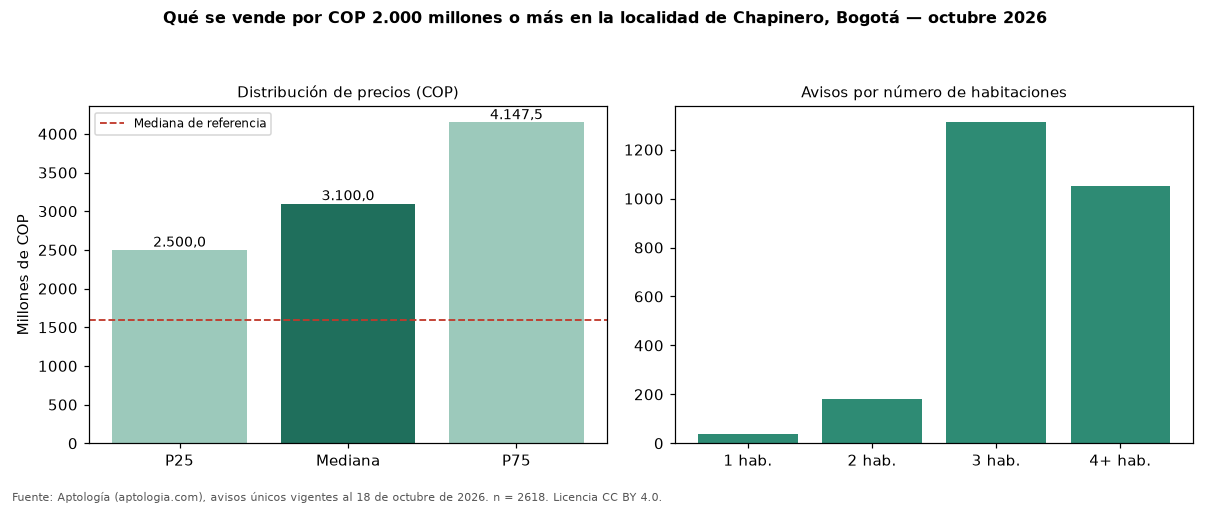

The data file committed next to this chart (first rows):
seccion, metrica, valor_cop, n
precio, p25, 2500000000, 2618
precio, mediana, 3100000000, 2618
precio, p75, 4147500000, 2618
cop_por_m2, p25, 8510638, 2618
cop_por_m2, mediana, 10456853, 2618
cop_por_m2, p75, 13333333, 2618
area, area_mediana_m2, 310.0, 2618
habitaciones, 1, 2900000000, 39
habitaciones, 2, 2450000000, 183
habitaciones, 3, 3000000000, 1311
habitaciones, 4+, 3400000000, 1053
administracion, mediana, 2500000, 2045
estrato, moda, 6, 
parqueadero, porcentaje_con_parqueadero, 95.1, 2618
referencia, mediana_referencia, 1600000000, 6938
referencia, mediana_cop_por_m2_referencia, 9159953, 6938
